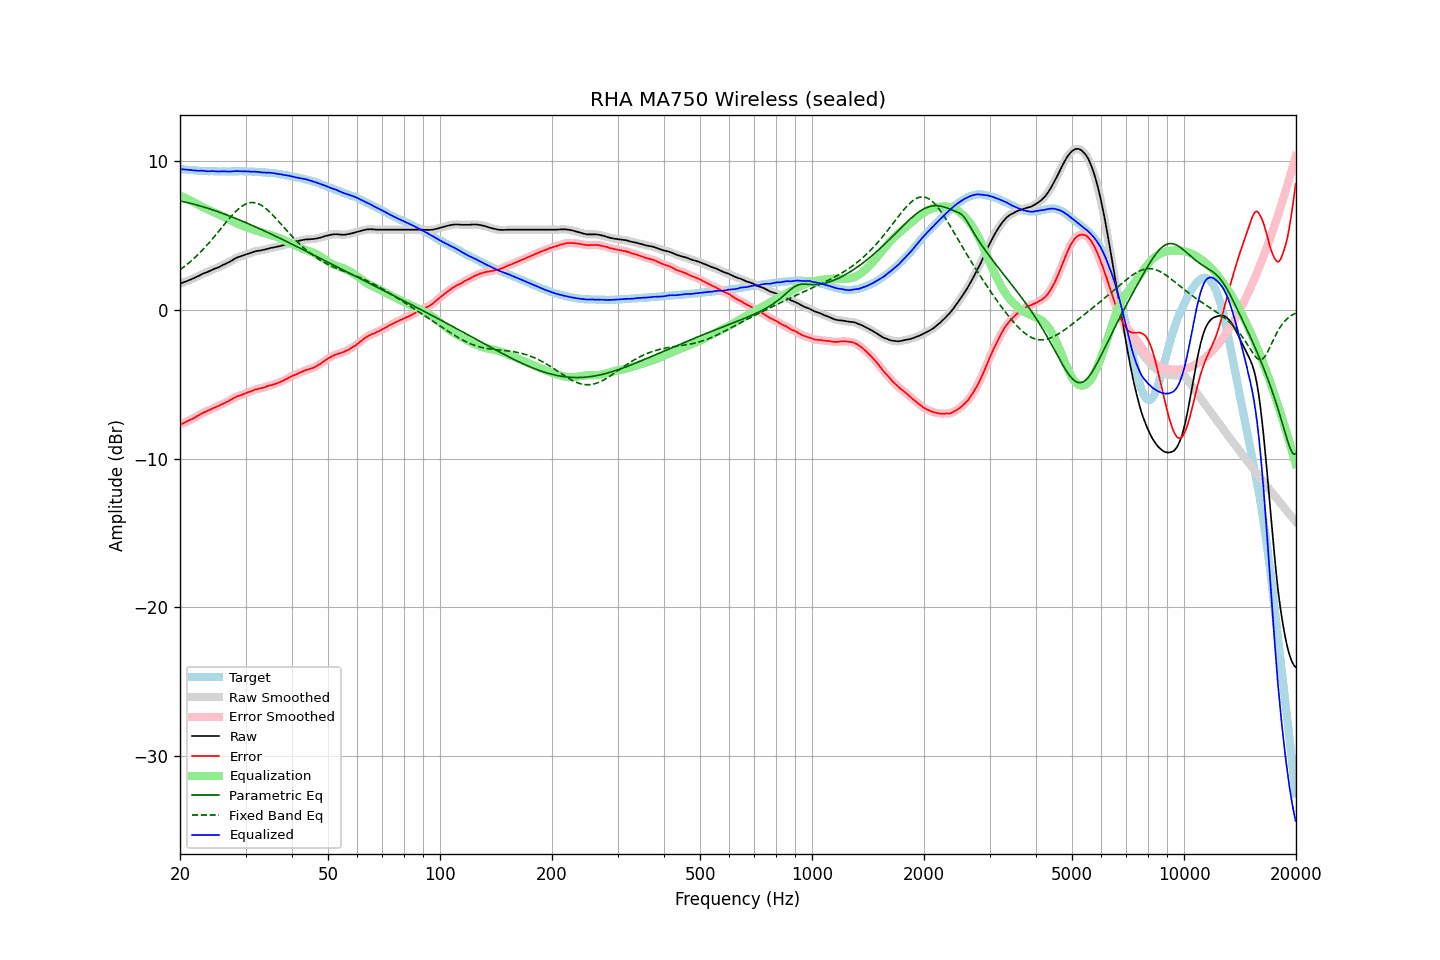

The data file committed next to this chart (first rows):
frequency, raw, error, smoothed, error_smoothed, equalization, parametric_eq, fixed_band_eq, equalized_raw, equalized_smoothed, target
20.00, 1.78, -7.71, 1.78, -7.71, 7.70, 7.34, 2.71, 9.48, 9.48, 9.49
20.20, 1.82, -7.66, 1.82, -7.66, 7.66, 7.32, 2.79, 9.48, 9.48, 9.48
20.40, 1.86, -7.61, 1.86, -7.61, 7.61, 7.29, 2.87, 9.47, 9.47, 9.47
20.61, 1.90, -7.56, 1.90, -7.56, 7.56, 7.27, 2.96, 9.46, 9.46, 9.46
20.81, 1.94, -7.50, 1.94, -7.50, 7.51, 7.25, 3.04, 9.45, 9.45, 9.44
21.02, 1.98, -7.45, 1.98, -7.45, 7.46, 7.22, 3.13, 9.43, 9.44, 9.43
21.23, 2.03, -7.39, 2.03, -7.40, 7.40, 7.19, 3.22, 9.43, 9.43, 9.42
21.44, 2.07, -7.36, 2.07, -7.35, 7.35, 7.17, 3.31, 9.42, 9.42, 9.43
21.66, 2.12, -7.29, 2.12, -7.30, 7.29, 7.14, 3.41, 9.41, 9.41, 9.41
21.87, 2.16, -7.25, 2.16, -7.24, 7.23, 7.11, 3.51, 9.39, 9.39, 9.41
22.09, 2.21, -7.18, 2.21, -7.18, 7.17, 7.08, 3.61, 9.38, 9.38, 9.39
22.31, 2.26, -7.12, 2.26, -7.12, 7.11, 7.05, 3.71, 9.37, 9.37, 9.38
22.54, 2.32, -7.05, 2.32, -7.05, 7.05, 7.02, 3.82, 9.37, 9.37, 9.37
22.76, 2.38, -6.99, 2.38, -6.98, 7.00, 6.99, 3.93, 9.37, 9.37, 9.37
22.99, 2.44, -6.92, 2.43, -6.92, 6.94, 6.96, 4.04, 9.38, 9.37, 9.36
23.22, 2.48, -6.87, 2.48, -6.88, 6.88, 6.93, 4.16, 9.36, 9.36, 9.35
23.45, 2.52, -6.84, 2.52, -6.83, 6.83, 6.89, 4.27, 9.35, 9.35, 9.36
23.69, 2.56, -6.79, 2.56, -6.79, 6.78, 6.86, 4.39, 9.34, 9.34, 9.35
23.92, 2.61, -6.73, 2.61, -6.74, 6.73, 6.82, 4.52, 9.34, 9.34, 9.34
24.16, 2.66, -6.69, 2.66, -6.68, 6.68, 6.79, 4.64, 9.34, 9.34, 9.35
24.40, 2.72, -6.63, 2.71, -6.63, 6.63, 6.75, 4.77, 9.35, 9.35, 9.35
24.65, 2.76, -6.58, 2.76, -6.58, 6.59, 6.72, 4.90, 9.35, 9.35, 9.34
24.89, 2.80, -6.54, 2.80, -6.54, 6.54, 6.68, 5.03, 9.34, 9.34, 9.34
25.14, 2.84, -6.49, 2.84, -6.49, 6.49, 6.64, 5.16, 9.33, 9.33, 9.33
25.39, 2.88, -6.45, 2.89, -6.44, 6.44, 6.60, 5.29, 9.32, 9.32, 9.33
25.65, 2.94, -6.39, 2.94, -6.39, 6.39, 6.57, 5.42, 9.33, 9.33, 9.33
25.91, 3.00, -6.33, 3.00, -6.34, 6.34, 6.53, 5.56, 9.34, 9.33, 9.33
26.16, 3.05, -6.29, 3.05, -6.28, 6.29, 6.49, 5.69, 9.34, 9.34, 9.34
26.43, 3.10, -6.23, 3.10, -6.23, 6.23, 6.45, 5.82, 9.33, 9.33, 9.33
26.69, 3.14, -6.19, 3.15, -6.18, 6.18, 6.41, 5.95, 9.32, 9.32, 9.33
26.96, 3.20, -6.13, 3.20, -6.13, 6.12, 6.36, 6.08, 9.32, 9.32, 9.33
27.23, 3.26, -6.07, 3.26, -6.07, 6.06, 6.32, 6.21, 9.32, 9.32, 9.33
27.50, 3.32, -6.01, 3.32, -6.01, 6.00, 6.28, 6.33, 9.32, 9.33, 9.33
27.77, 3.39, -5.95, 3.39, -5.94, 5.95, 6.24, 6.45, 9.34, 9.34, 9.34
28.05, 3.45, -5.88, 3.45, -5.88, 5.90, 6.19, 6.56, 9.34, 9.35, 9.33
28.33, 3.51, -5.83, 3.51, -5.83, 5.84, 6.15, 6.67, 9.35, 9.35, 9.34
28.62, 3.56, -5.78, 3.55, -5.79, 5.79, 6.11, 6.77, 9.35, 9.35, 9.34
28.90, 3.59, -5.76, 3.59, -5.75, 5.75, 6.06, 6.86, 9.34, 9.34, 9.35
29.19, 3.63, -5.72, 3.63, -5.71, 5.71, 6.02, 6.95, 9.34, 9.34, 9.35
29.48, 3.67, -5.67, 3.67, -5.67, 5.67, 5.97, 7.02, 9.33, 9.33, 9.34
29.78, 3.71, -5.63, 3.71, -5.63, 5.63, 5.93, 7.09, 9.33, 9.33, 9.34
30.08, 3.75, -5.59, 3.75, -5.58, 5.59, 5.88, 7.14, 9.33, 9.33, 9.34
30.38, 3.78, -5.54, 3.78, -5.54, 5.54, 5.83, 7.18, 9.32, 9.33, 9.32
30.68, 3.82, -5.50, 3.82, -5.50, 5.50, 5.79, 7.21, 9.32, 9.32, 9.32
30.99, 3.85, -5.47, 3.85, -5.47, 5.46, 5.74, 7.23, 9.31, 9.31, 9.32
31.30, 3.89, -5.43, 3.89, -5.42, 5.42, 5.69, 7.24, 9.31, 9.31, 9.32
31.61, 3.93, -5.38, 3.93, -5.38, 5.38, 5.65, 7.23, 9.31, 9.31, 9.31
31.93, 3.96, -5.33, 3.96, -5.34, 5.35, 5.60, 7.21, 9.31, 9.31, 9.29
32.24, 3.98, -5.32, 3.98, -5.31, 5.32, 5.55, 7.18, 9.30, 9.30, 9.30
32.57, 4.00, -5.28, 4.00, -5.29, 5.29, 5.50, 7.14, 9.29, 9.29, 9.28
32.89, 4.01, -5.27, 4.01, -5.26, 5.26, 5.45, 7.09, 9.27, 9.27, 9.28
33.22, 4.03, -5.24, 4.03, -5.24, 5.23, 5.40, 7.02, 9.26, 9.26, 9.27
33.55, 4.06, -5.21, 4.05, -5.21, 5.20, 5.35, 6.95, 9.26, 9.25, 9.27
33.89, 4.08, -5.18, 4.08, -5.17, 5.17, 5.30, 6.87, 9.25, 9.25, 9.26
34.23, 4.11, -5.13, 4.11, -5.13, 5.14, 5.25, 6.78, 9.25, 9.25, 9.24
34.57, 4.14, -5.10, 4.14, -5.10, 5.11, 5.20, 6.68, 9.24, 9.24, 9.24
34.92, 4.17, -5.05, 4.17, -5.06, 5.07, 5.15, 6.58, 9.24, 9.24, 9.22
35.27, 4.19, -5.05, 4.19, -5.04, 5.04, 5.10, 6.47, 9.23, 9.23, 9.24
35.62, 4.21, -5.00, 4.21, -5.01, 5.00, 5.05, 6.36, 9.21, 9.21, 9.21
35.97, 4.23, -4.98, 4.23, -4.97, 4.97, 5.00, 6.25, 9.20, 9.20, 9.21
... 635 more rows
